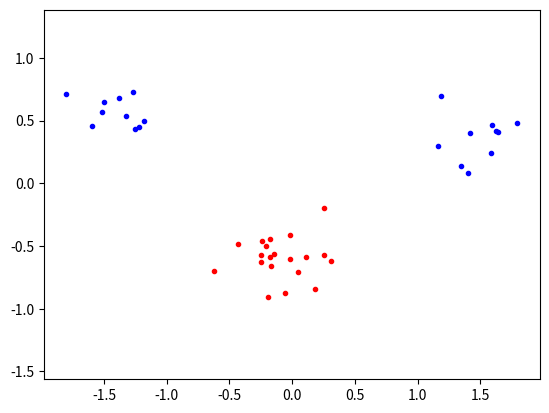

Python code for this plot:
import numpy, random, math
from scipy . optimize import minimize
import matplotlib . pyplot as plt

#################ASSIGMENT 1####################################
def linear_kernel(x, y):
    return numpy.dot(x, y)

def poly_kernel(x, y, p):
    return math.pow((numpy.dot(x, y) + 1), p)

def radial_basis_function_kernel(x, y, smooth):
    x_minus_y = numpy.subtract(x, y)
    abs_x_minus_y = numpy.sqrt(x_minus_y.dot(x_minus_y))
    abs_x_minus_y_squared = math.pow(abs_x_minus_y, 2)
    final_exp = (abs_x_minus_y_squared/(2 * math.pow(smooth, 2))) * - 1
    return math.pow(math.e, final_exp)

#print("linear_kernel test", linear_kernel((2, 3), (1, 1)))
#print("poly_kernel test", poly_kernel((2, 3), (1, 1), 2))
#print("rbf_kernel test", radial_basis_function_kernel((2, 3), (1, 1), 1))


#################ASSIGMENT 2###########################################
#t_vector = (-1, -1, 1, 1, 1)
#x_vector = ((1, 1), (2, 2), (3, 3), (4, 4), (5, 5))
#N = 5

classA = numpy.concatenate((numpy.random.randn(10,2)*0.2+[1.5,0.5], numpy.random.randn(10,2)*0.2+[-1.5,0.5]))
classB = numpy.random.randn(20,2)*0.2+[0.0, -0.5]

x_vector = numpy.concatenate((classA, classB))
t_vector = numpy.concatenate((numpy.ones(classA.shape[0]), -numpy.ones(classB.shape[0])))
N=x_vector.shape[0] # Number of rows (samples) permute=list(range(N)) random. shuffle(permute) inputs = inputs [permute , :] targets = targets [permute]


matrix = numpy.zeros(shape=(N, N))

def calculate_matrix(x_vector, t_vector):
    for i in range(0, len(x_vector)):
        for j in range(0, len(x_vector)):
            matrix[i][j] = t_vector[i] * t_vector[j] * linear_kernel(x_vector[i], x_vector[j])

calculate_matrix(x_vector, t_vector)
start = numpy.zeros(N)
print("printing matrix")
print(matrix)

def objective(alpha):
    vector_sum = numpy.sum(alpha)
    scalar = 0
    for i in range(0, len(alpha)):
        for j in range(0, len(alpha)):
            scalar = scalar + (alpha[i] * alpha[j] * matrix[i][j])
    #scalar = numpy.sum(numpy.dot(alpha, matrix))
    scalar = (scalar/2) - vector_sum
    return scalar

##################ASSIGMENT 3################################

def zero_fun(vector):
    return numpy.dot(vector, t_vector)
    #return numpy.absolute(numpy.dot(vector, t_vector))


##################ASSIGMENT 4################################
XC = {'type': 'eq', 'fun': zero_fun}
B = [(0, None) for b in range(N)]
print("printing B")
print(B)
ret = minimize(objective, start, bounds=B, constraints=XC)
alpha = ret['x']
support_vector_list = []
print("printing ret")
print(ret)
print("printing alpha")
print(alpha)
if ret['success']:
    for i in range(0, len(alpha)):
        print("Examining alpha value =", alpha[i])
        if (alpha[i] >= 0.000001) or (alpha[i] <= -0.000001):
            support_vector_list.append([alpha[i], x_vector[i], t_vector[i]])
print("-----------> Support vector list:", support_vector_list)

plt.plot([p[0] for p in classA], [p[1] for p in classA], 'b.')
plt.plot([p[0] for p in classB], [p[1] for p in classB], 'r.')
plt.axis('equal')
#plt.savefig('svmplot.pdf')
plt.show()

print("printing first support vector and its t value")
print(support_vector_list[0][1])
print(support_vector_list[0][2])
#calculate b
#point on margin: alpha[0]

##use all x_vector or only the 3 support vectors?
def calculate_b(x_vector, t_vector, sup_vector, sup_vector_t):
    sum = 0;
    for i in range(0, len(x_vector)):
        kern = linear_kernel(sup_vector, x_vector[i])
        a=alpha[i]*t_vector[i]
        sum+=(a*kern-sup_vector_t)

    return sum;

b=calculate_b(x_vector, t_vector, support_vector_list[0][1] ,support_vector_list[0][2])
print("b ", b)


def indicator_function(sv_list, new_point, b):
    ###sv_list[i][0] = alpha force
    ###sv_list[i][1] = x vector
    ###sv_list[i][2] = t value 1 / -1
    sum = 0;
    for i in range(0, len(sv_list)):
        kern = linear_kernel(sv_list[0][1], sv_list[i][1])
        a=sv_list[i][0]*sv_list[i][2]
        sum+=(a*kern-b)
    return sum;

result = indicator_function(support_vector_list, (-1,-1), b)
print("result ", result)